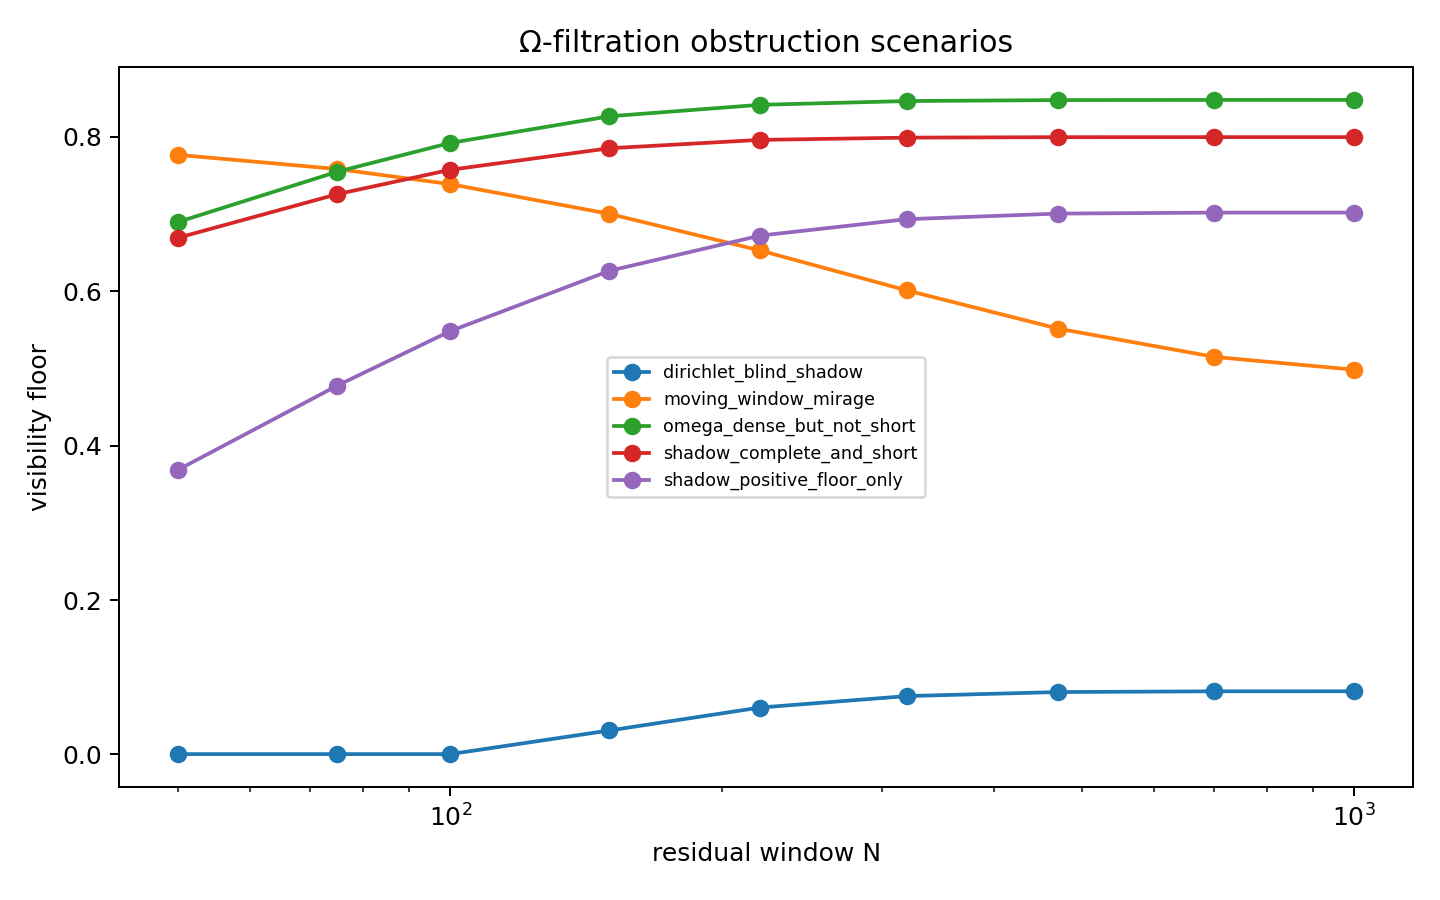

The file beside this chart, header and first rows:
scenario, N, epsilon, short_ok, visibility_floor, status
shadow_complete_and_short, 50, 0.4042, True, 0.6693, passes
shadow_complete_and_short, 75, 0.3046, True, 0.7258, passes
shadow_complete_and_short, 100, 0.2308, True, 0.7574, passes
shadow_complete_and_short, 150, 0.1357, True, 0.7853, passes
shadow_complete_and_short, 220, 0.06995, True, 0.7961, passes
shadow_complete_and_short, 320, 0.03505, True, 0.799, passes
shadow_complete_and_short, 470, 0.02249, True, 0.7996, passes
shadow_complete_and_short, 700, 0.02016, True, 0.7997, passes
shadow_complete_and_short, 1000, 0.02, True, 0.7997, passes
shadow_positive_floor_only, 50, 0.7342, True, 0.3688, conditional_positive_floor
shadow_positive_floor_only, 75, 0.6346, True, 0.4778, conditional_positive_floor
shadow_positive_floor_only, 100, 0.5608, True, 0.5484, conditional_positive_floor
shadow_positive_floor_only, 150, 0.4657, True, 0.6265, conditional_positive_floor
shadow_positive_floor_only, 220, 0.4, True, 0.672, conditional_positive_floor
shadow_positive_floor_only, 320, 0.365, True, 0.6934, conditional_positive_floor
shadow_positive_floor_only, 470, 0.3525, True, 0.7006, conditional_positive_floor
shadow_positive_floor_only, 700, 0.3502, True, 0.7019, conditional_positive_floor
shadow_positive_floor_only, 1000, 0.35, True, 0.702, conditional_positive_floor
omega_dense_but_not_short, 50, 0.4342, False, 0.6898, fails_shortness
omega_dense_but_not_short, 75, 0.3346, False, 0.7548, fails_shortness
omega_dense_but_not_short, 100, 0.2608, False, 0.7922, fails_shortness
omega_dense_but_not_short, 150, 0.1657, False, 0.8267, fails_shortness
omega_dense_but_not_short, 220, 0.09995, False, 0.8415, fails_shortness
omega_dense_but_not_short, 320, 0.06505, False, 0.8464, fails_shortness
omega_dense_but_not_short, 470, 0.05249, False, 0.8477, fails_shortness
omega_dense_but_not_short, 700, 0.05016, False, 0.8479, fails_shortness
omega_dense_but_not_short, 1000, 0.05, False, 0.8479, fails_shortness
dirichlet_blind_shadow, 50, 0.999, True, 0.0004997, fails_visibility
dirichlet_blind_shadow, 75, 0.999, True, 0.0004997, fails_visibility
dirichlet_blind_shadow, 100, 0.999, True, 0.0004997, fails_visibility
dirichlet_blind_shadow, 150, 0.9357, True, 0.03111, fails_visibility
dirichlet_blind_shadow, 220, 0.87, True, 0.0608, fails_visibility
dirichlet_blind_shadow, 320, 0.835, True, 0.07567, fails_visibility
dirichlet_blind_shadow, 470, 0.8225, True, 0.08088, fails_visibility
dirichlet_blind_shadow, 700, 0.8202, True, 0.08184, fails_visibility
dirichlet_blind_shadow, 1000, 0.82, True, 0.0819, fails_visibility
moving_window_mirage, 50, 0.325, True, 0.7767, needs_completed_tail
moving_window_mirage, 75, 0.3, True, 0.7584, needs_completed_tail
moving_window_mirage, 100, 0.28, True, 0.7388, needs_completed_tail
moving_window_mirage, 150, 0.25, True, 0.7003, needs_completed_tail
moving_window_mirage, 220, 0.2216, True, 0.6529, needs_completed_tail
moving_window_mirage, 320, 0.1957, True, 0.6012, needs_completed_tail
moving_window_mirage, 470, 0.1726, True, 0.5517, needs_completed_tail
moving_window_mirage, 700, 0.1529, True, 0.515, needs_completed_tail
moving_window_mirage, 1000, 0.1391, True, 0.4984, needs_completed_tail
